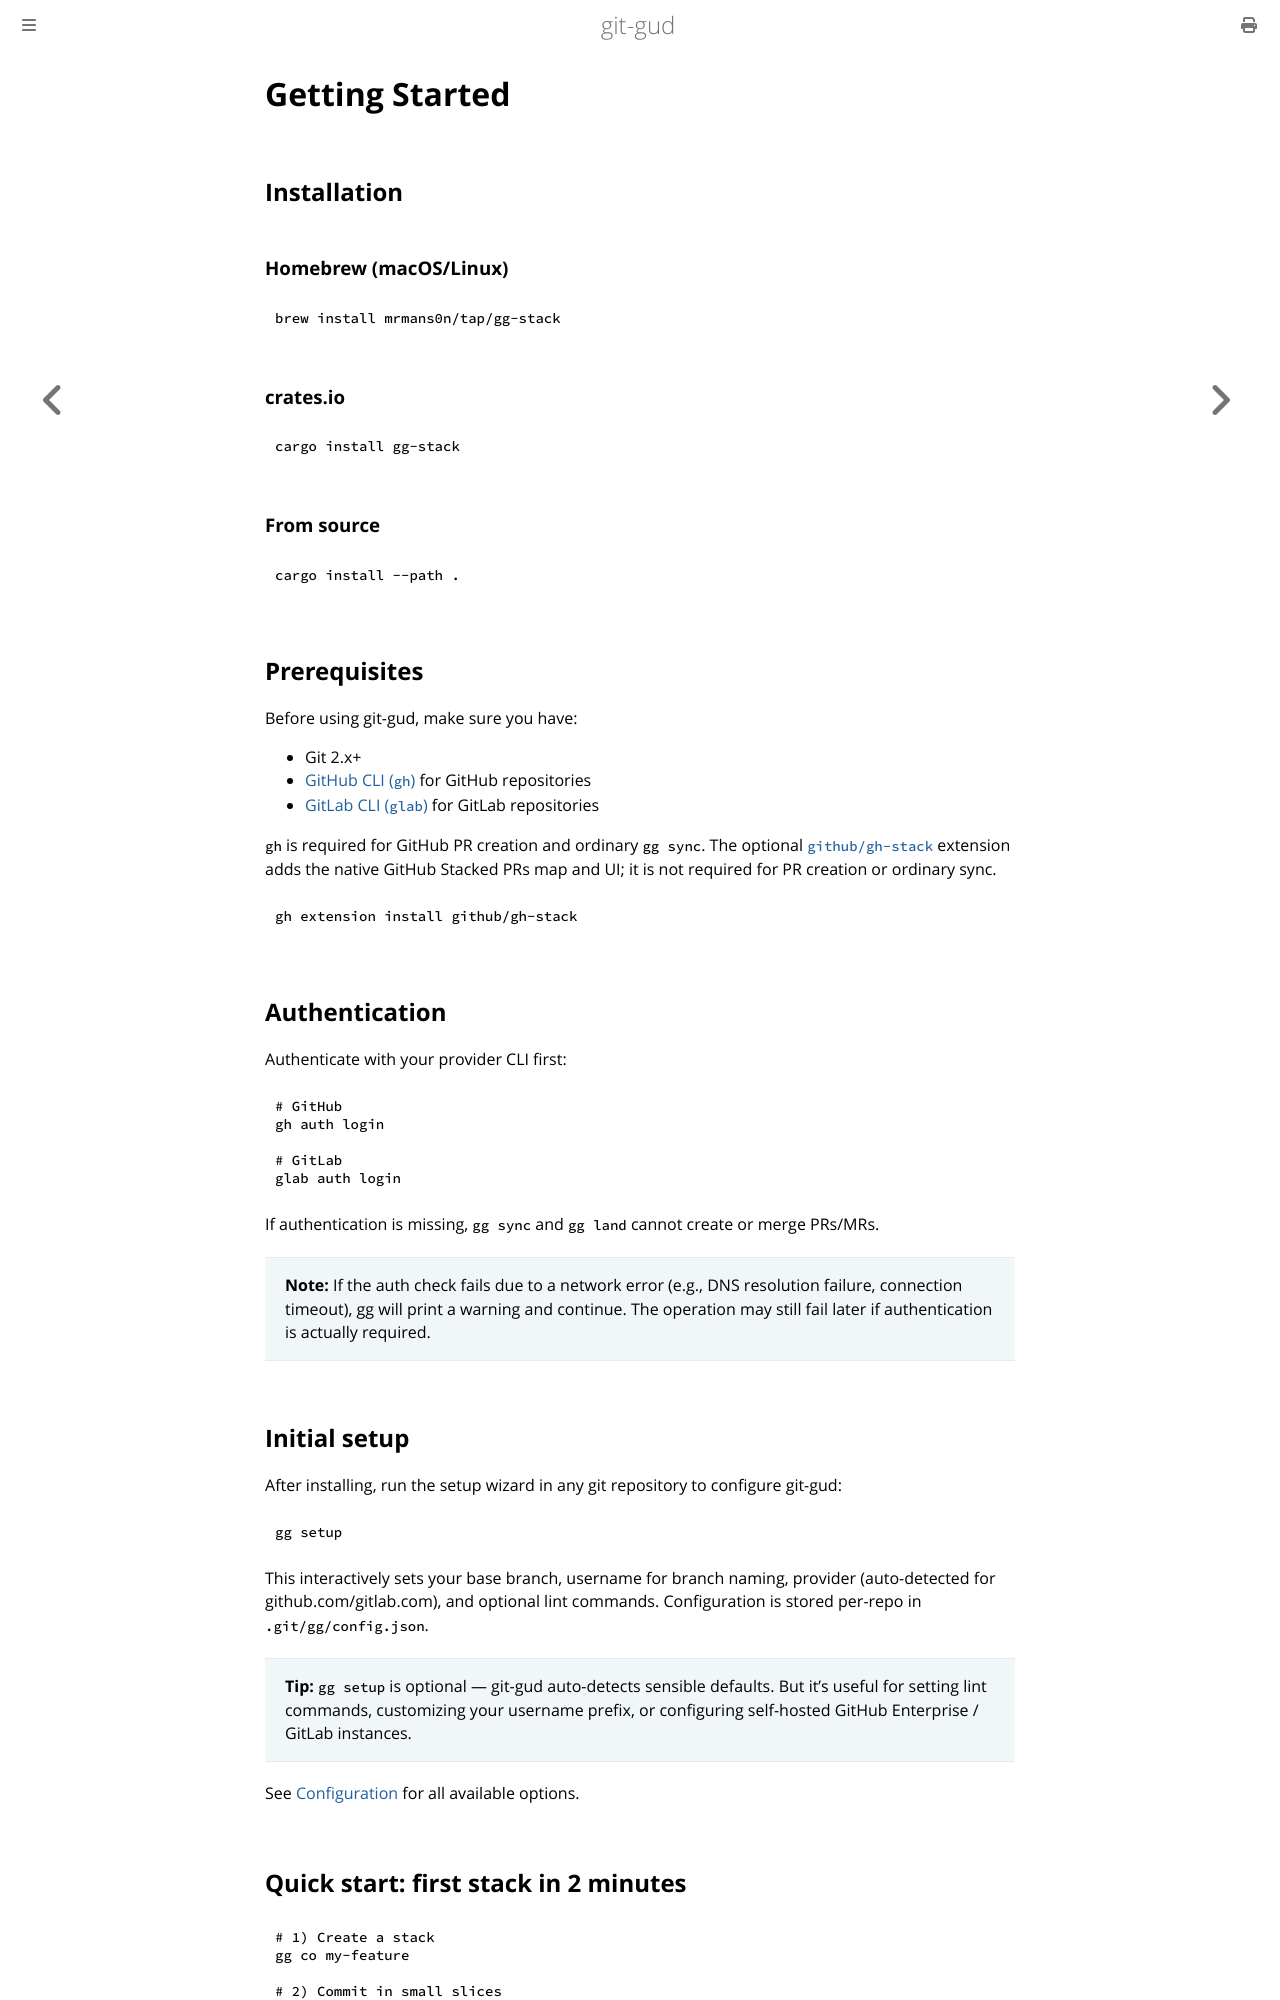

repository: mrmans0n/git-gud · page: pr-preview/pr-438/getting-started.html · generator: mdbook

# Getting Started

## Installation

### Homebrew (macOS/Linux)

```bash
brew install mrmans0n/tap/gg-stack
```

### crates.io

```bash
cargo install gg-stack
```

### From source

```bash
cargo install --path .
```

## Prerequisites

Before using git-gud, make sure you have:

- Git 2.x+
- [GitHub CLI (`gh`)](https://cli.github.com/) for GitHub repositories
- [GitLab CLI (`glab`)](https://gitlab.com/gitlab-org/cli) for GitLab repositories

`gh` is required for GitHub PR creation and ordinary `gg sync`. The optional
[`github/gh-stack`](https://github.com/github/gh-stack) extension adds the
native GitHub Stacked PRs map and UI; it is not required for PR creation or
ordinary sync.

```sh
gh extension install github/gh-stack
```

## Authentication

Authenticate with your provider CLI first:

```bash
# GitHub
gh auth login

# GitLab
glab auth login
```

If authentication is missing, `gg sync` and `gg land` cannot create or merge PRs/MRs.

> **Note:** If the auth check fails due to a network error (e.g., DNS resolution failure, connection timeout), gg will print a warning and continue. The operation may still fail later if authentication is actually required.

## Initial setup

After installing, run the setup wizard in any git repository to configure git-gud:

```bash
gg setup
```

This interactively sets your base branch, username for branch naming, provider (auto-detected for github.com/gitlab.com), and optional lint commands. Configuration is stored per-repo in `.git/gg/config.json`.

> **Tip:** `gg setup` is optional — git-gud auto-detects sensible defaults. But it's useful for setting lint commands, customizing your username prefix, or configuring self-hosted GitHub Enterprise / GitLab instances.

See [Configuration](./configuration.md) for all available options.
